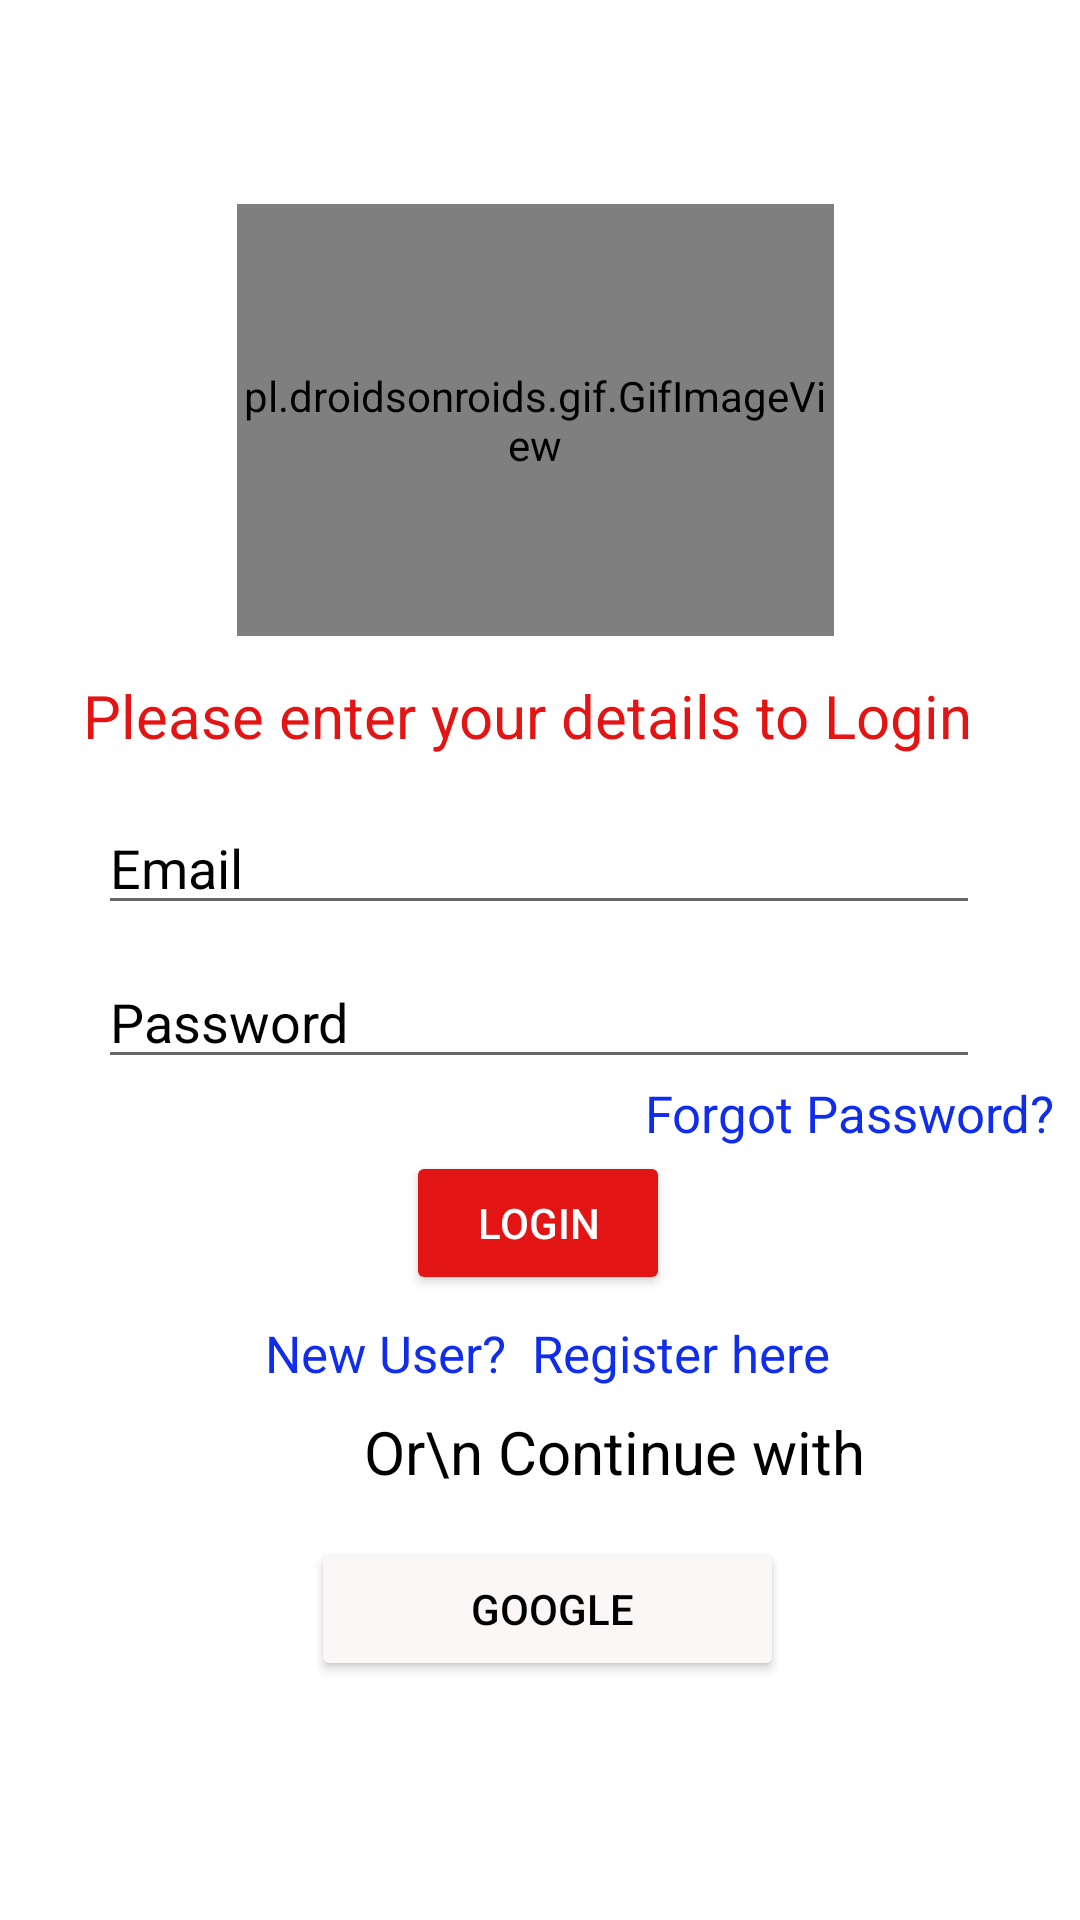

Reconstruct the res/layout file that produces this screen, plus the resources it refers to.
<!-- AndroidManifest.xml: application theme Theme.TicTacToe -->
<!-- res/layout/activity_login.xml -->
<?xml version="1.0" encoding="utf-8"?>
<androidx.constraintlayout.widget.ConstraintLayout xmlns:android="http://schemas.android.com/apk/res/android"
    xmlns:app="http://schemas.android.com/apk/res-auto"
    xmlns:tools="http://schemas.android.com/tools"
    android:layout_width="match_parent"
    android:layout_height="match_parent"
    tools:context="com.attech.tictactoe.LoginActivity"
    android:background="@drawable/intro"
    android:onClick="hidesoftkeyboard">

    <TextView
        android:id="@+id/textViewTitle"
        android:layout_marginTop="20dp"
        android:layout_width="wrap_content"
        android:layout_height="wrap_content"
        android:gravity="center"
        android:text=" Email verification pending"
        android:textColor="#EF0C39"
        android:textSize="26dp"
        app:layout_constraintEnd_toEndOf="parent"
        app:layout_constraintStart_toStartOf="parent"
        app:layout_constraintTop_toTopOf="parent"
        android:visibility="invisible"/>

    <pl.droidsonroids.gif.GifImageView
        android:id="@+id/gifImageView"
        android:layout_width="199dp"
        android:layout_height="144dp"
        android:layout_marginTop="68dp"
        android:src="@drawable/rpgif"
        app:layout_constraintEnd_toEndOf="parent"
        app:layout_constraintHorizontal_bias="0.49"
        app:layout_constraintStart_toStartOf="parent"
        app:layout_constraintTop_toTopOf="parent" />

    <LinearLayout
        android:id="@+id/linearLayout"
        android:layout_width="wrap_content"
        android:layout_height="wrap_content"
        android:layout_marginTop="8dp"
        android:orientation="vertical"
        app:layout_constraintEnd_toEndOf="parent"
        app:layout_constraintHorizontal_bias="0.492"
        app:layout_constraintStart_toStartOf="parent"
        app:layout_constraintTop_toBottomOf="@+id/gifImageView">

        <TextView
            android:id="@+id/textView2"
            android:layout_width="match_parent"
            android:layout_height="wrap_content"
            android:padding="5sp"
            android:text="Please enter your details to Login"
            android:textColor="@color/Red"
            android:textSize="20dp"
            tools:layout_editor_absoluteX="176dp"
            tools:layout_editor_absoluteY="285dp" />


        <EditText
            android:id="@+id/editTextEmailAddress"
            android:layout_width="wrap_content"
            android:layout_height="wrap_content"
            android:layout_gravity="center"
            android:layout_margin="10dp"
            android:ems="14"
            android:hint="Email"
            android:inputType="textEmailAddress"
            android:textColor="@color/black"
            android:textColorHint="@color/black"
            tools:layout_editor_absoluteX="119dp"
            tools:layout_editor_absoluteY="449dp" />

        <EditText
            android:id="@+id/editTextTextPassword"
            android:layout_width="wrap_content"
            android:layout_height="wrap_content"
            android:layout_gravity="center"
            android:ems="14"
            android:layout_marginBottom="0dp"
            android:hint="Password"
            android:inputType="textPassword"
            android:textColor="@color/black"
            android:textColorHint="@color/black"
            tools:layout_editor_absoluteX="113dp"
            tools:layout_editor_absoluteY="511dp" />

    </LinearLayout>

    <TextView
        android:id="@+id/tvSwitch"
        android:layout_width="wrap_content"
        android:layout_height="wrap_content"
        android:layout_marginTop="8dp"
        android:text=" New User?  Register here"
        android:textColor="@color/link_color"
        android:textSize="17dp"
        app:layout_constraintEnd_toEndOf="parent"
        app:layout_constraintHorizontal_bias="0.502"
        app:layout_constraintStart_toStartOf="parent"
        app:layout_constraintTop_toBottomOf="@+id/button" />

    <Button
        android:id="@+id/button"
        android:layout_width="wrap_content"
        android:layout_height="wrap_content"
        android:layout_marginTop="24dp"
        android:text=" Login "
        android:textColor="#FFFFFF"
        app:backgroundTint="@color/Red"
        app:cornerRadius="100dp"
        app:layout_constraintEnd_toEndOf="parent"
        app:layout_constraintHorizontal_bias="0.498"
        app:layout_constraintStart_toStartOf="parent"
        app:layout_constraintTop_toBottomOf="@+id/linearLayout"
        app:strokeColor="@color/Red" />

    <TextView
        android:id="@+id/textView4"
        android:layout_width="wrap_content"
        android:layout_height="wrap_content"
        android:layout_marginTop="8dp"
        android:text="          Or\n Continue with"
        android:textColor="@color/black"
        android:textSize="20dp"
        app:layout_constraintEnd_toEndOf="parent"
        app:layout_constraintHorizontal_bias="0.498"
        app:layout_constraintStart_toStartOf="parent"
        app:layout_constraintTop_toBottomOf="@+id/tvSwitch" />

    <LinearLayout
        android:id="@+id/linearLayout3"
        android:layout_width="wrap_content"
        android:layout_height="wrap_content"
        android:layout_marginTop="5dp"
        android:orientation="horizontal"
        android:padding="10dp"
        android:paddingBottom="0dp"
        app:layout_constraintEnd_toEndOf="parent"
        app:layout_constraintStart_toStartOf="parent"
        app:layout_constraintTop_toBottomOf="@+id/textView4">

        

        <Button
            android:id="@+id/google_btn"
            android:layout_width="wrap_content"
            android:layout_height="wrap_content"
            android:layout_gravity="center"
            android:layout_marginLeft="5dp"
            android:drawableLeft="@drawable/ic_google_symbol"
            android:paddingLeft="50dp"
            android:paddingTop="10dp"
            android:paddingRight="50dp"
            android:paddingBottom="10dp"
            android:text=" Google"
            android:textColor="@color/black"
            app:backgroundTint="#FBF7F7"
            app:cornerRadius="10dp" />

    </LinearLayout>


    <ProgressBar
        android:id="@+id/progressBar"
        style="?android:attr/progressBarStyle"
        android:layout_width="wrap_content"
        android:layout_height="wrap_content"
        android:layout_marginTop="8dp"
        android:visibility="invisible"
        app:layout_constraintEnd_toEndOf="parent"
        app:layout_constraintHorizontal_bias="0.498"
        app:layout_constraintStart_toStartOf="parent"
        app:layout_constraintTop_toBottomOf="@+id/linearLayout3" />

    <TextView
        android:id="@+id/textView3"
        android:layout_width="wrap_content"
        android:layout_height="wrap_content"
        android:text="Forgot Password?"
        android:textColor="@color/link_color"
        android:textSize="17dp"
        app:layout_constraintEnd_toEndOf="parent"
        app:layout_constraintHorizontal_bias="0.963"
        app:layout_constraintStart_toStartOf="parent"
        app:layout_constraintTop_toBottomOf="@+id/linearLayout" />


</androidx.constraintlayout.widget.ConstraintLayout>
<!-- resources referenced by this layout -->
<resources>
  <color name="Red">#E31414</color>
  <color name="black">#FF000000</color>
  <color name="link_color">#102DEC</color>
  <style name="Theme.TicTacToe" parent="Theme.MaterialComponents.DayNight.NoActionBar">
          
          <item name="colorPrimary">@color/white</item>
          <item name="colorPrimaryVariant">@color/blue</item>
          <item name="colorOnPrimary">@color/black</item>
          
          <item name="colorSecondary">@color/teal_200</item>
          <item name="colorSecondaryVariant">@color/teal_700</item>
          <item name="colorOnSecondary">@color/black</item>
          
          <item name="android:statusBarColor" tools:targetApi="l">?attr/colorPrimaryVariant</item>
          
      </style>
  <color name="white">#FFFFFFFF</color>
  <color name="blue">#FF46A3FF</color>
  <color name="teal_200">#FF03DAC5</color>
  <color name="teal_700">#FF018786</color>
</resources>
